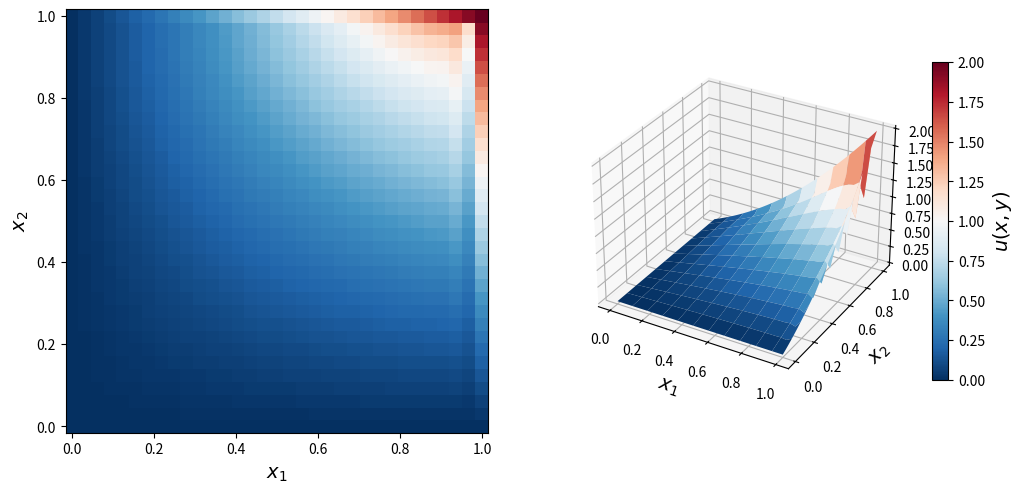
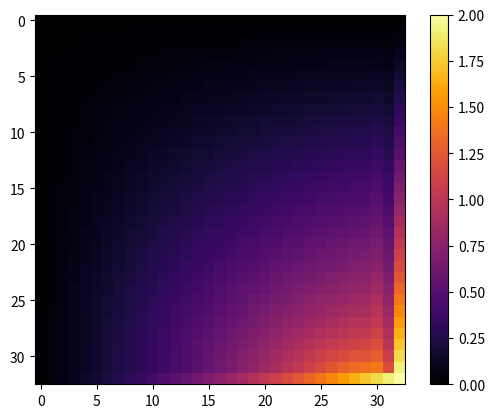

Write the Python code that produced these figures, in order.
import numpy as np
import sys
import time as t

import matplotlib as mpl
import matplotlib.pyplot as plt
from mpl_toolkits.mplot3d.axes3d import Axes3D

def u0(x, y):
    return 0.0

def phi1(y):
    return 0.0

def phi2(y):
    return y*y + y

def phi3(x):
    return 0.0

def phi4(x):
    return x*x*x+x

def ua(x, y):
    return x*y * (x*x+y)

T = 1.0
L = 1.0
N = 32 
N1 = N+1
h = L/N
h2 = h*h
x = np.linspace(0.0, L, N1)
y = np.linspace(0.0, L, N1)

m = 1024
tau = T / m

U0 = np.zeros((N1, N1))
U_old = np.zeros((N1, N1))
U_med = np.zeros((N1, N1))
U_new = np.zeros((N1, N1))

U0 = np.array([[ua(xi, yi) for yi in y] for xi in x])

U_old = U0

A = np.zeros((N1, N1))
B = np.zeros((N1, N1))
C = np.zeros((N1, N1))
D = np.zeros((N1, N1))
for i in range(N1):
    for j in range(N1):
        A[i, j] = -1/(2*h2)
        B[i, j] = 1/tau + 1/h2
        C[i, j] = -1/(2*h2)
            
alpha = np.zeros(N1)
beta = np.zeros(N1)

start = t.time()

for k in range(m):
    for i in range(N1):
        U_old[0, i] = phi3(y[i])
        U_med[0, i] = phi3(y[i])
        U_new[0, i] = phi3(y[i])
        U_old[N, i] = phi4(y[i])
        U_med[N, i] = phi4(y[i])
        U_new[N, i] = phi4(y[i])

    for i in range(1, N):
        for j in range(1, N):
            D[i, j] = U_old[i, j]/tau + (U_old[i, j-1] - 2*U_old[i, j] + U_old[i, j+1]) / (2*h2)

    for j in range(1, N):
        alpha[1] = 0
        beta[1] = phi3(x[j])
        for i in range(1, N):
            alpha[i+1] = -C[i, j] / (B[i, j] + A[i, j] * alpha[i])
            beta[i+1] = (D[i, j] - A[i, j]*beta[i])/(B[i, j] + A[i, j]*alpha[i])
        U_med[N, j] = phi4(x[j])
        for i in range(N-1, 0, -1):
            U_med[i, j] = alpha[i+1] * U_med[i+1, j] + beta[i+1]
    
    for i in range(N1):
        U_old[0, i] = phi1(x[i])
        U_med[0, i] = phi1(x[i])
        U_new[0, i] = phi1(x[i])
        U_old[N, i] = phi2(x[i])
        U_med[N, i] = phi2(x[i])
        U_new[N, i] = phi2(x[i])


    for i in range(1, N):
        for j in range(1, N):
            D[i, j] = U_med[i, j]/tau + (U_med[i, j+1] - 2*U_med[i, j] + U_med[i, j-1]) / (2*h2)

    for i in range(1, N):
        alpha[1] = 0
        beta[1] = 0 
        for j in range(1, N):
            alpha[j+1] = -C[i, j] / (B[i, j] + A[i, j] * alpha[i])
            beta[j+1] = (D[i, j] - A[i, j]*beta[j])/(B[i, j] + A[i, j]*alpha[j])
        U_new[i, N] = phi2(y[i])
        for j in range(N-1, 0, -1):
            U_new[i, j] = alpha[j+1] * U_new[i, j+1] + beta[j+1]

    U_old[:, :] = U_new[:, :]
    
end = t.time()
print('time = ', end-start, sep='')

Ua = np.array([[ua(xi, yi) for yi in y] for xi in x])

mx = U_new.max()
mn = U_new.min()
X, Y = np.meshgrid(x, x)
fig = plt.figure(figsize=(12,5.5))
cmap = mpl.cm.get_cmap('RdBu_r')
ax =  fig.add_subplot(1,2,1)
c = ax.pcolor(X, Y, U_new, vmin=mn, vmax=mx, cmap=cmap)
ax.set_xlabel(r"$x_1$", fontsize=14)
ax.set_ylabel(r"$x_2$", fontsize=14)

ax =  fig.add_subplot(1,2,2, projection='3d')
p = ax.plot_surface(X, Y, U_new, vmin=mn, vmax=mx, rstride=3, cstride=3, linewidth=0, cmap=cmap)
ax.set_xlabel(r"$x_1$", fontsize=14)
ax.set_ylabel(r"$x_2$", fontsize=14)

cb = plt.colorbar(p, ax=ax, shrink=0.75)
cb.set_label(r"$u(x, y)$", fontsize=14)

fig1, ax1 = plt.subplots()
cs = plt.imshow(U_new, cmap='inferno')
fig1.colorbar(cs)
plt.show()

